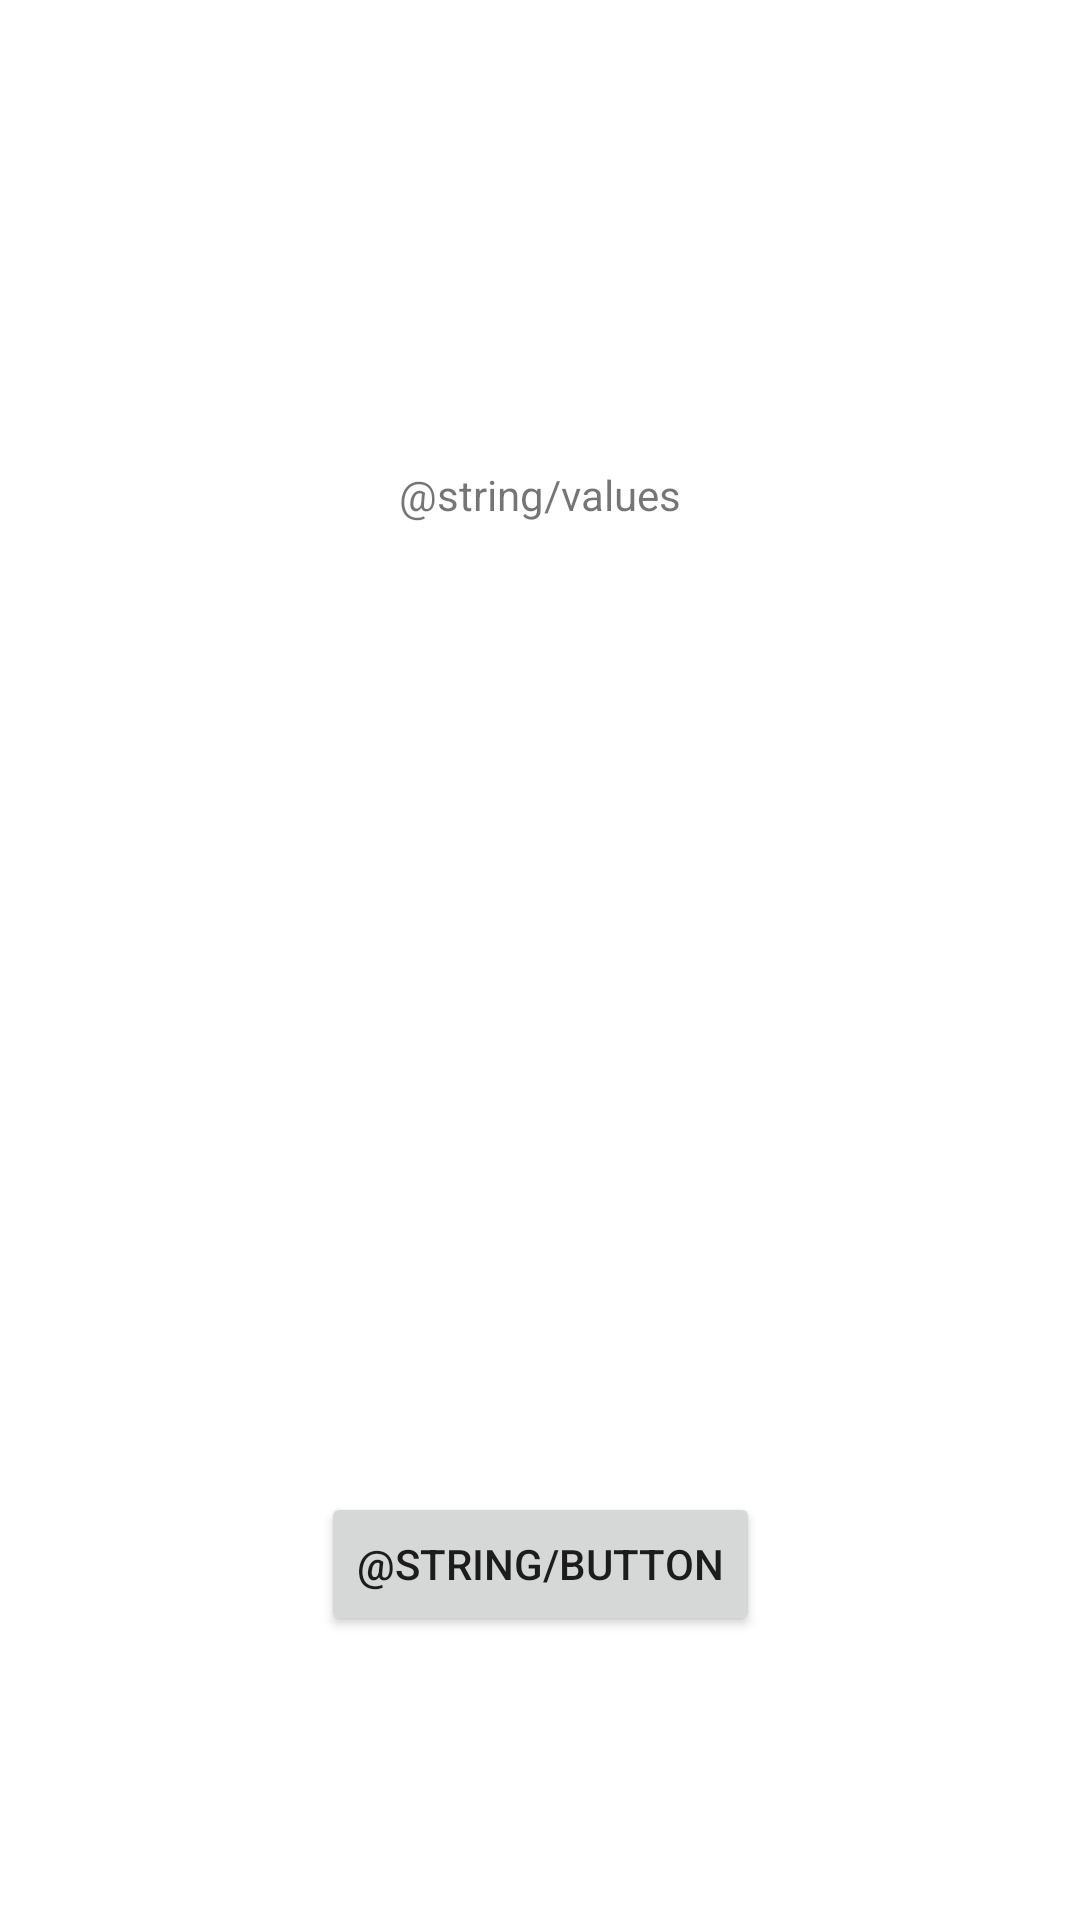

Layout XML and referenced resources for this Android screen:
<!-- AndroidManifest.xml: application theme Theme.App4SHM -->
<!-- res/layout/content_main.xml -->
<?xml version="1.0" encoding="utf-8"?>

<androidx.constraintlayout.widget.ConstraintLayout xmlns:android="http://schemas.android.com/apk/res/android"
    xmlns:app="http://schemas.android.com/apk/res-auto"
    xmlns:tools="http://schemas.android.com/tools"
    android:layout_width="match_parent"
    android:layout_height="match_parent">

    <Button
        android:id="@+id/startMeasuring"
        android:layout_width="wrap_content"
        android:layout_height="wrap_content"
        android:text="@string/button"
        app:layout_constraintBottom_toBottomOf="parent"
        app:layout_constraintEnd_toEndOf="parent"
        app:layout_constraintHorizontal_bias="0.5"
        app:layout_constraintStart_toStartOf="parent"
        app:layout_constraintTop_toTopOf="parent"
        app:layout_constraintVertical_bias="0.84000003" />

    <TextView
        android:id="@+id/values"
        android:layout_width="wrap_content"
        android:layout_height="wrap_content"
        android:text="@string/values"
        app:layout_constraintBottom_toBottomOf="parent"
        app:layout_constraintEnd_toEndOf="parent"
        app:layout_constraintHorizontal_bias="0.5"
        app:layout_constraintStart_toStartOf="parent"
        app:layout_constraintTop_toTopOf="parent"
        app:layout_constraintVertical_bias="0.25" />

</androidx.constraintlayout.widget.ConstraintLayout>
<!-- resources referenced by this layout -->
<resources>
  <style name="Theme.App4SHM" parent="Theme.MaterialComponents.DayNight.DarkActionBar">
          
          <item name="colorPrimary">@color/purple_500</item>
          <item name="colorPrimaryVariant">@color/purple_700</item>
          <item name="colorOnPrimary">@color/white</item>
          
          <item name="colorSecondary">@color/teal_200</item>
          <item name="colorSecondaryVariant">@color/teal_700</item>
          <item name="colorOnSecondary">@color/black</item>
          
          <item name="android:statusBarColor" tools:targetApi="l">?attr/colorPrimaryVariant</item>
          
      </style>
  <color name="purple_500">#FF6200EE</color>
  <color name="purple_700">#FF3700B3</color>
  <color name="white">#FFFFFFFF</color>
  <color name="teal_200">#FF03DAC5</color>
  <color name="teal_700">#FF018786</color>
  <color name="black">#FF000000</color>
</resources>
